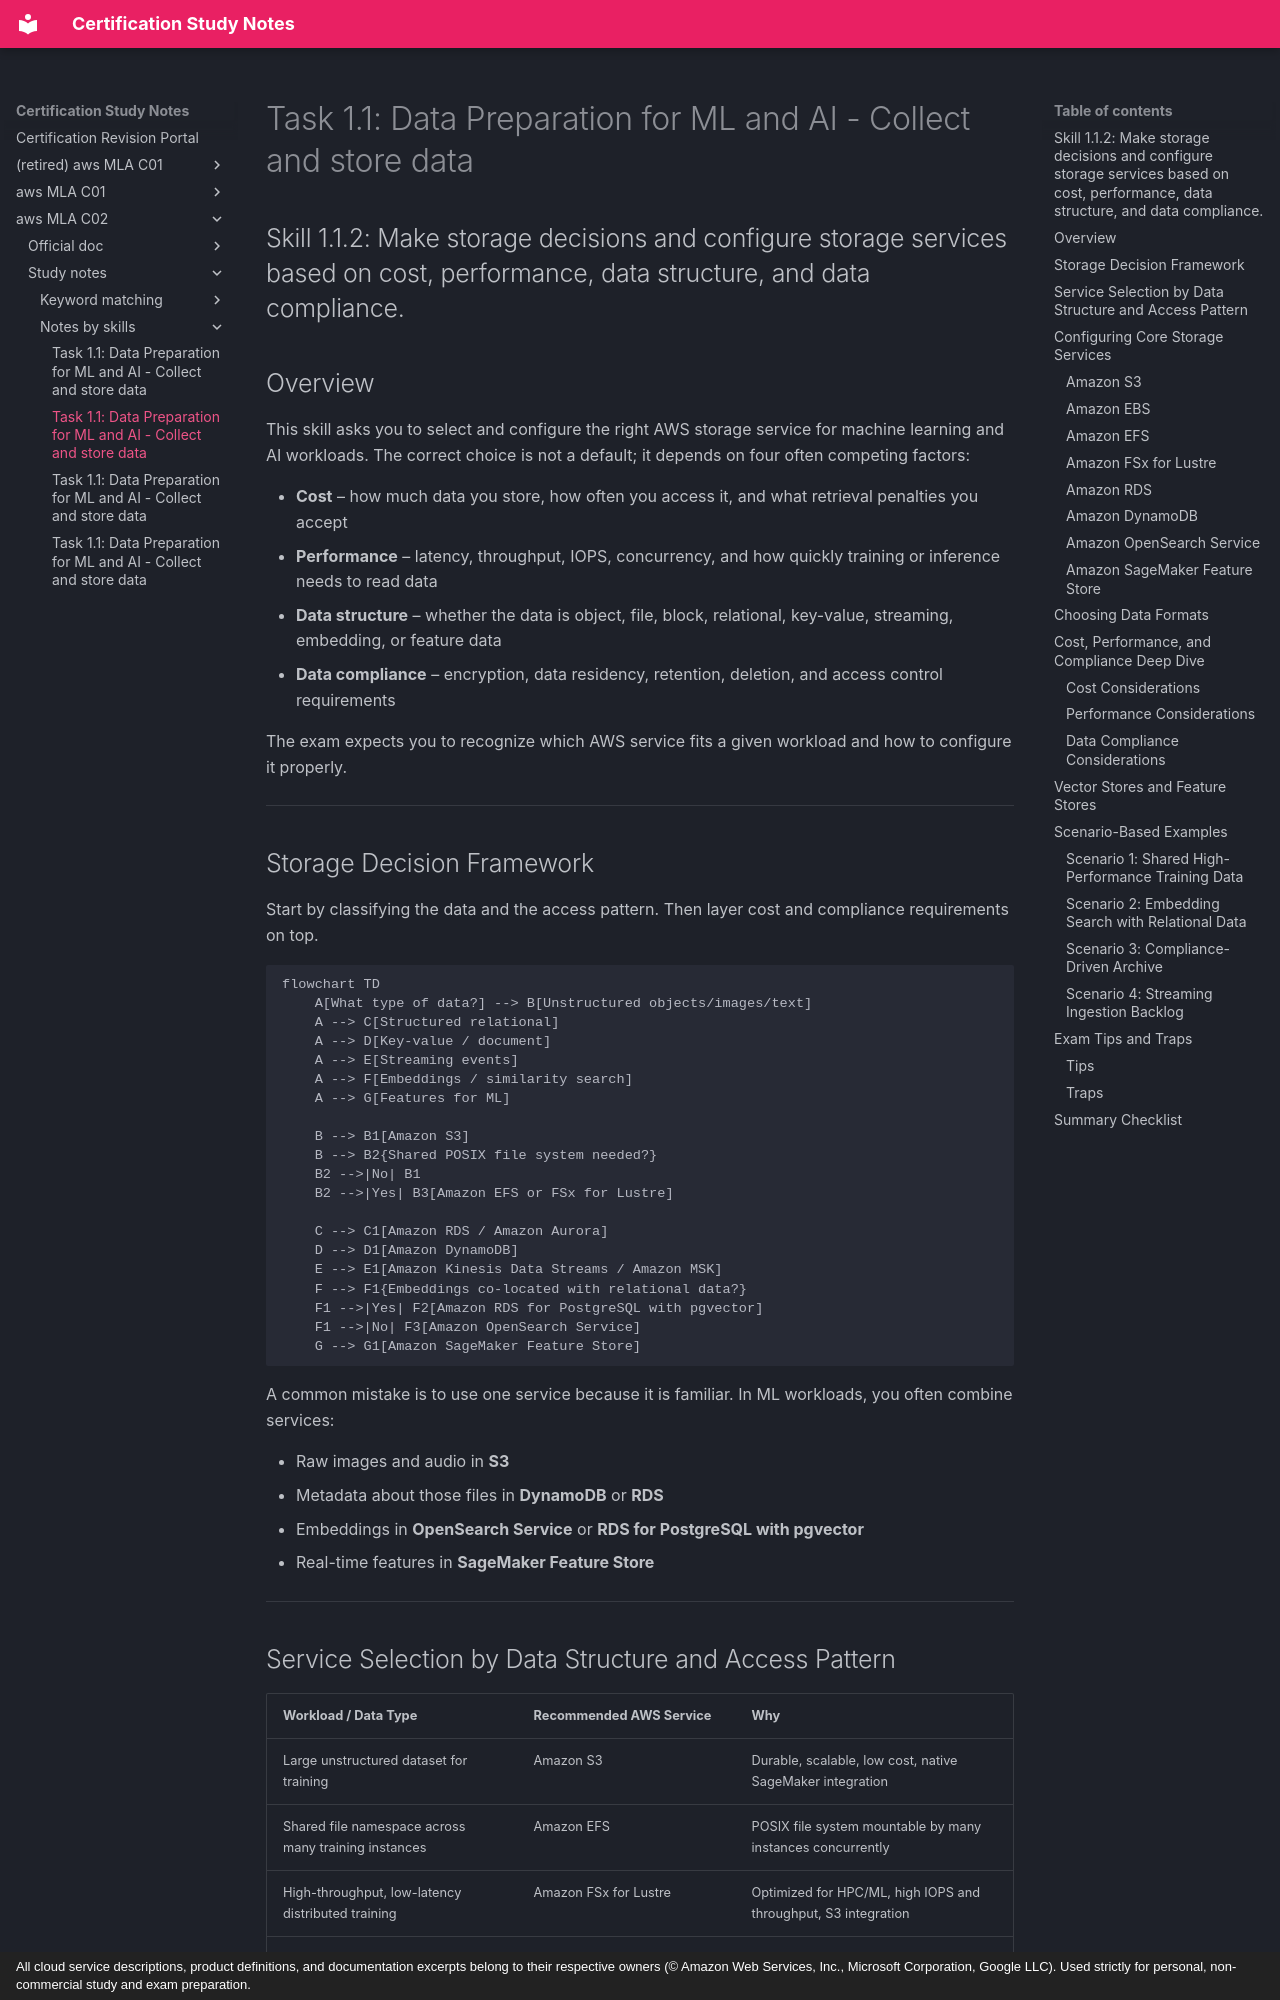

repository: monitus2022/cert_study_notes · page: aws_MLA_C02/study_notes/notes_by_skills/1.1.2/index.html · generator: mkdocs · copyright: All cloud service descriptions, product definitions, and documentation excerpts belong to their respective owners (© Amazon Web Services, Inc., Microsoft Corporation, Google LLC). Used strictly for personal, non-commercial study and exam preparation.

# Task 1.1: Data Preparation for ML and AI - Collect and store data
## Skill 1.1.2: Make storage decisions and configure storage services based on cost, performance, data structure, and data compliance.

## Overview

This skill asks you to select and configure the right AWS storage service for machine learning and AI workloads. The correct choice is not a default; it depends on four often competing factors:

- **Cost** – how much data you store, how often you access it, and what retrieval penalties you accept
- **Performance** – latency, throughput, IOPS, concurrency, and how quickly training or inference needs to read data
- **Data structure** – whether the data is object, file, block, relational, key-value, streaming, embedding, or feature data
- **Data compliance** – encryption, data residency, retention, deletion, and access control requirements

The exam expects you to recognize which AWS service fits a given workload and how to configure it properly.

---

## Storage Decision Framework

Start by classifying the data and the access pattern. Then layer cost and compliance requirements on top.

```mermaid
flowchart TD
    A[What type of data?] --> B[Unstructured objects/images/text]
    A --> C[Structured relational]
    A --> D[Key-value / document]
    A --> E[Streaming events]
    A --> F[Embeddings / similarity search]
    A --> G[Features for ML]

    B --> B1[Amazon S3]
    B --> B2{Shared POSIX file system needed?}
    B2 -->|No| B1
    B2 -->|Yes| B3[Amazon EFS or FSx for Lustre]

    C --> C1[Amazon RDS / Amazon Aurora]
    D --> D1[Amazon DynamoDB]
    E --> E1[Amazon Kinesis Data Streams / Amazon MSK]
    F --> F1{Embeddings co-located with relational data?}
    F1 -->|Yes| F2[Amazon RDS for PostgreSQL with pgvector]
    F1 -->|No| F3[Amazon OpenSearch Service]
    G --> G1[Amazon SageMaker Feature Store]
```

A common mistake is to use one service because it is familiar. In ML workloads, you often combine services:

- Raw images and audio in **S3**
- Metadata about those files in **DynamoDB** or **RDS**
- Embeddings in **OpenSearch Service** or **RDS for PostgreSQL with pgvector**
- Real-time features in **SageMaker Feature Store**

---
